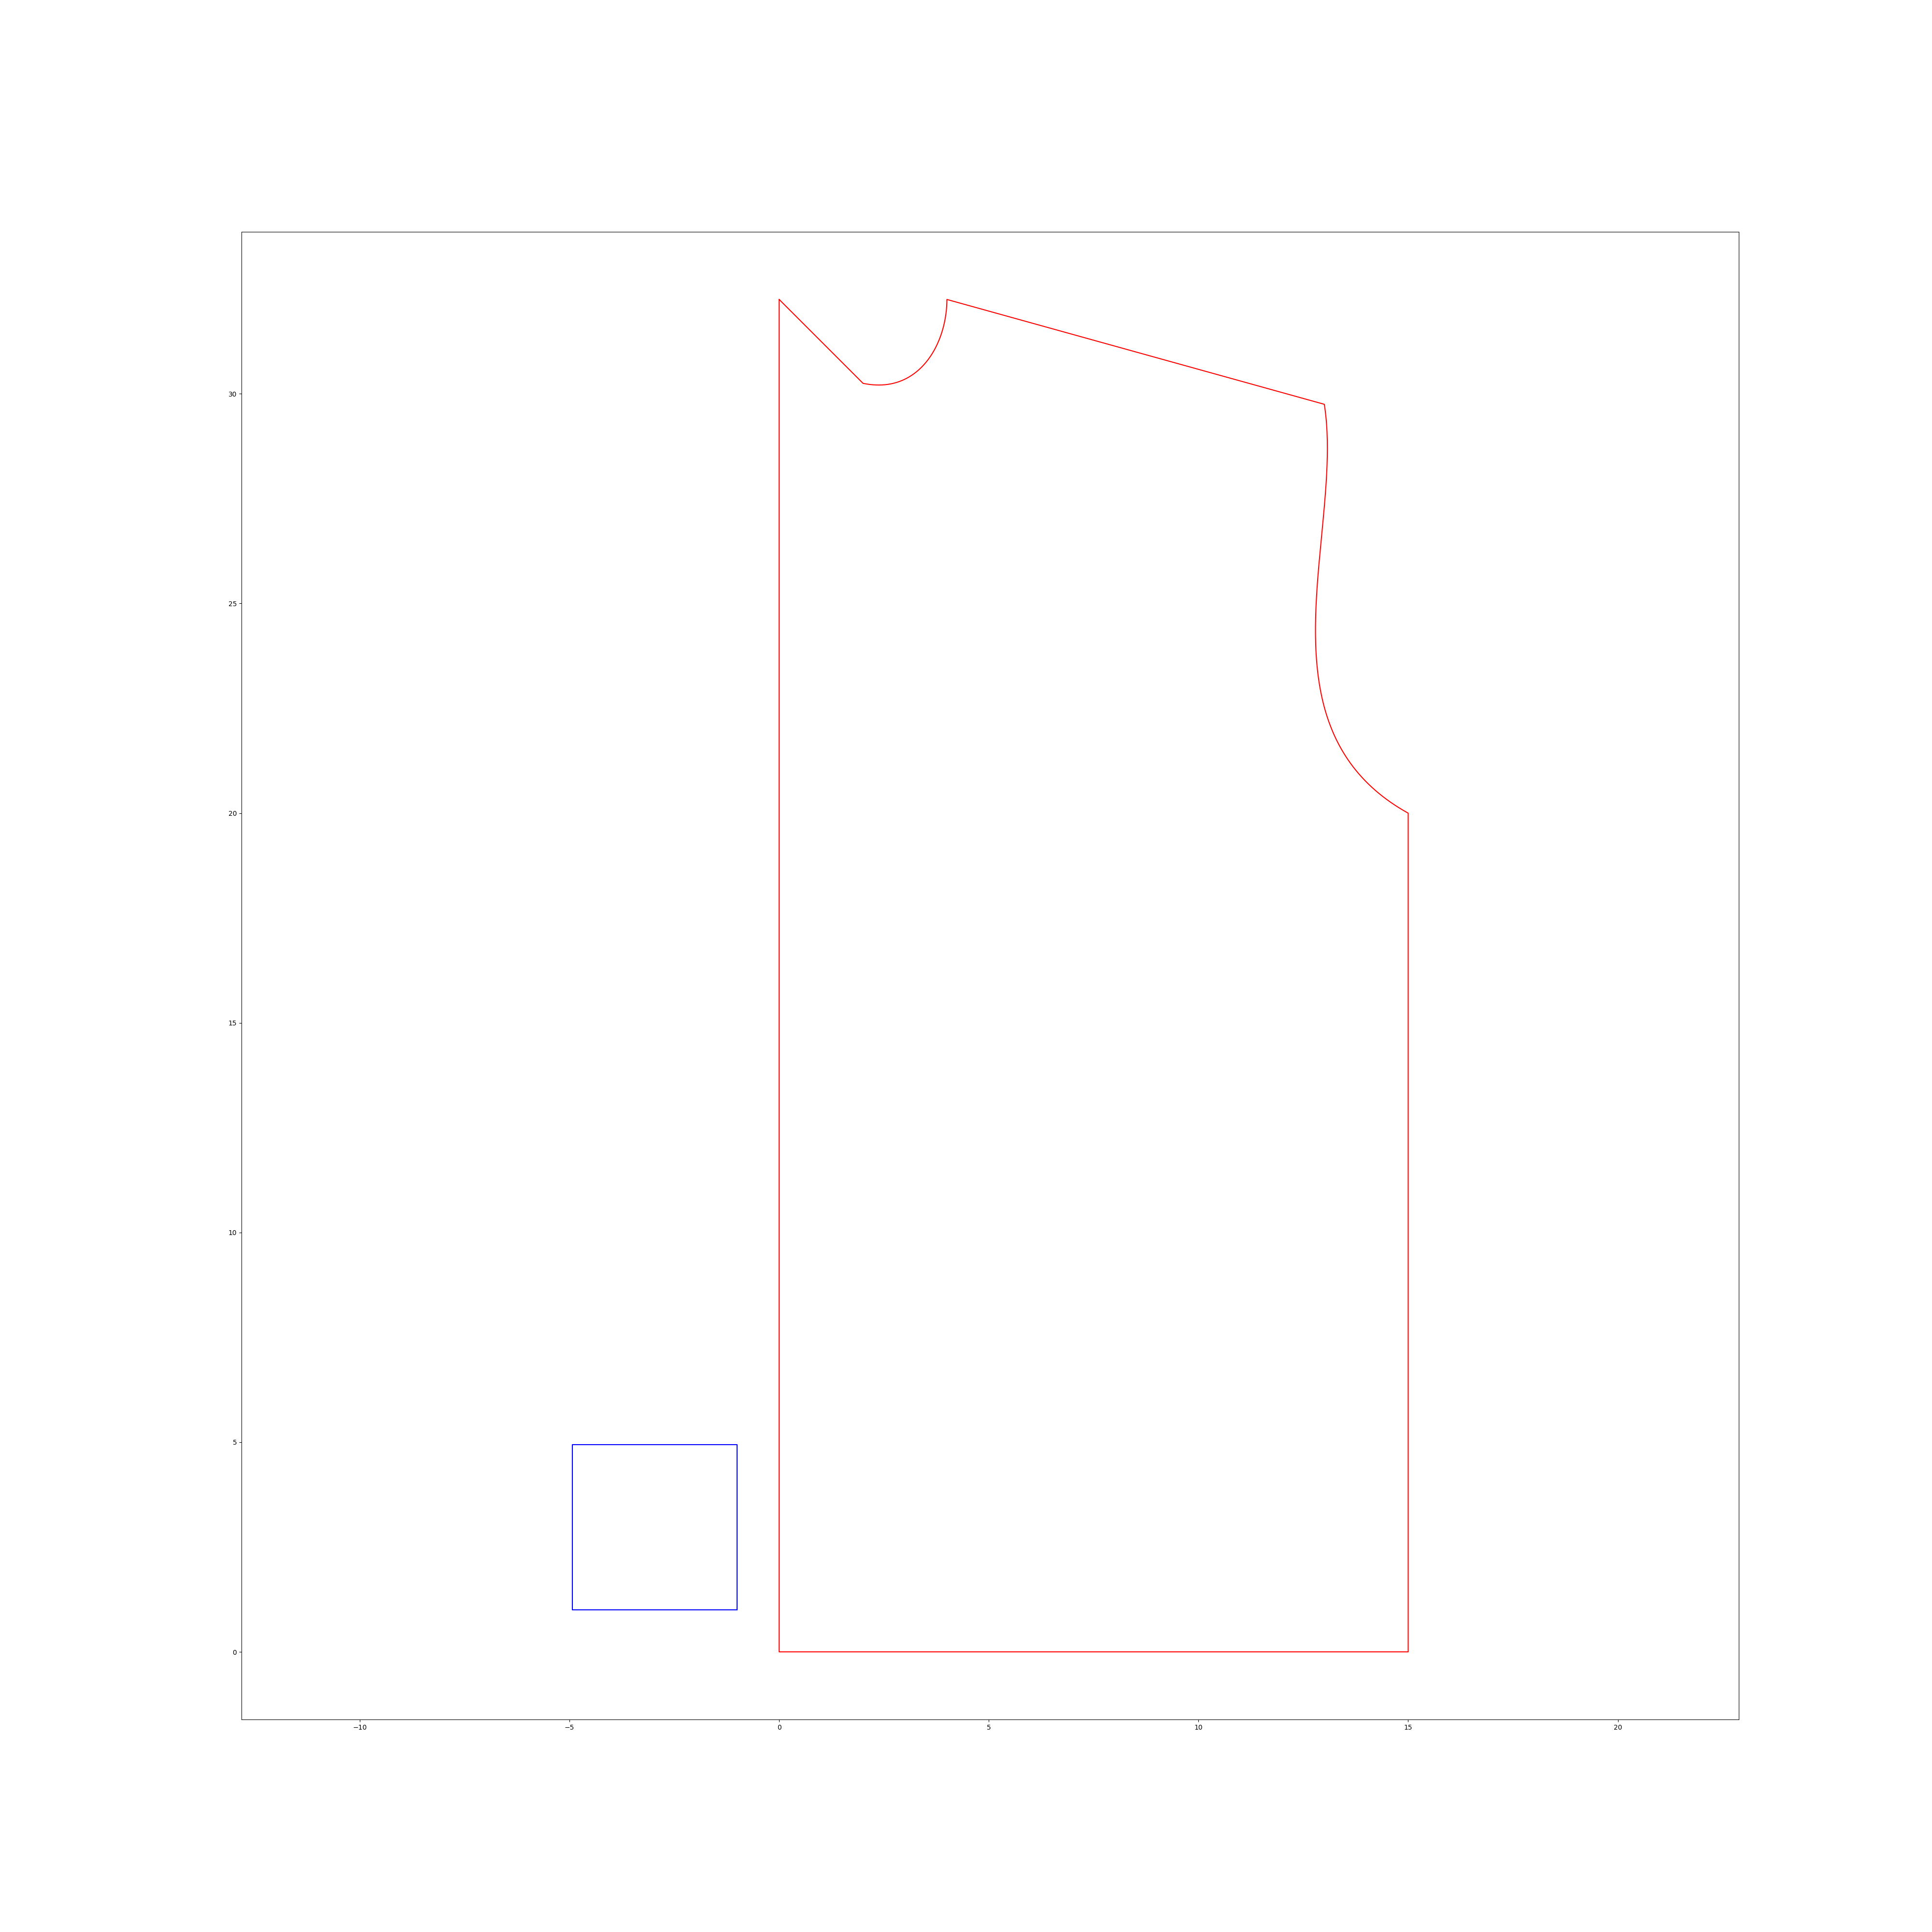

This figure's Python source:
import numpy as np
import matplotlib.pyplot as plt
from scipy import interpolate

def curvevia(arr):
	xt = arr[:,0]
	yt = arr[:,1]
	tck,u = interpolate.splprep( [xt,yt] ,s = 0 )
	xt, yt = interpolate.splev( np.linspace(0,1,100), tck,der = 0)
	return xt,yt
	
#reference 10cm x 10cm square
xsquare = [-1, -4.937, -4.937, -1, -1]
ysquare = [1, 1, 4.937, 4.937, 1]

#changelog 26/05/17
#made the shirt length longer - previously, 2 inches added; now 3.25
#made the armhole curves more symmetric
#extended the shoulder offset from 0.25 to 1 (overall 2 inches added now)
#collar slightly reshaped
#chest offset increased slightly from 10 to 12
#removed offset for armscye round (was -2)	
	
		
#needed values
chest_circ = 41+12 #if x is measured value, take x+12
full_length = 29+3.25 #x+3.25 
shoulder_length = 11 #x/2+1
neck_round = 17 #this is taken elliptical, so offset might be needed from 3d model
neck_l = neck_round/6
neck_w = neck_round/6
shoulder_shape = 2.5 #lower value needed (~1) for kids
armscye_round = 19.5/2 #=(x/2); needs calibration from actual models

back_length = full_length - 3.5
sleeve_length = 12.5 #x+2
sleeve_circum = 13/2+0.75 +3#(=x/2 + 0.75) requires checking from models # +3 new update for kinect values 

ptA = (0,full_length)
ptB = (2,full_length - neck_l)
ptC = (2+neck_w,full_length)
ptE = (2+shoulder_length,ptC[1]-shoulder_shape)
ptF = (2+chest_circ/4, full_length - armscye_round - shoulder_shape)
ptG = (ptF[0],0)
ptH = (0,0)
ptI = (0,full_length - (neck_l/3))

#from B to C
z1 = (2+neck_l*0.75,full_length-neck_l*0.75)
z2 = (ptC[0],ptC[1]-0.0001)

#from E to F
p1 = (ptE[0]-0.2,full_length - shoulder_shape - armscye_round/2)
p2 = (ptE[0]+0.025,p1[1]-((p1[1]-ptF[1])/2))
#x = np.array([ptA[0],ptB[0],ptC[0],ptE[0],ptF[0],ptG[0],ptH[0],ptI[0]])
#y = np.array([ptA[1],ptB[1],ptC[1],ptE[1],ptF[1],ptG[1],ptH[1],ptI[1]])

xvals = np.array([ptI[0],ptB[0]])
yvals = np.array([ptI[1],ptB[1]])

arr = np.array([ptB,z1,z2,ptC])
xt,yt = curvevia(arr)
xvals = np.append(xvals,xt)
yvals = np.append(yvals,yt)

xvals = np.append(xvals,ptE[0])
yvals = np.append(yvals,ptE[1])

arr = np.array([ptE,p1,p2,ptF])
xt,yt = curvevia(arr)
xvals = np.append(xvals,xt)
yvals = np.append(yvals,yt)

xvals = np.append(xvals,[ptG[0],ptH[0],ptI[0]])
yvals = np.append(yvals,[ptG[1],ptH[1],ptI[1]])


plt.figure(1,(40,40))
plt.plot(xvals,yvals,'-r',xsquare,ysquare,'-b')
plt.axis('equal')
plt.savefig('front.png')
plt.show()